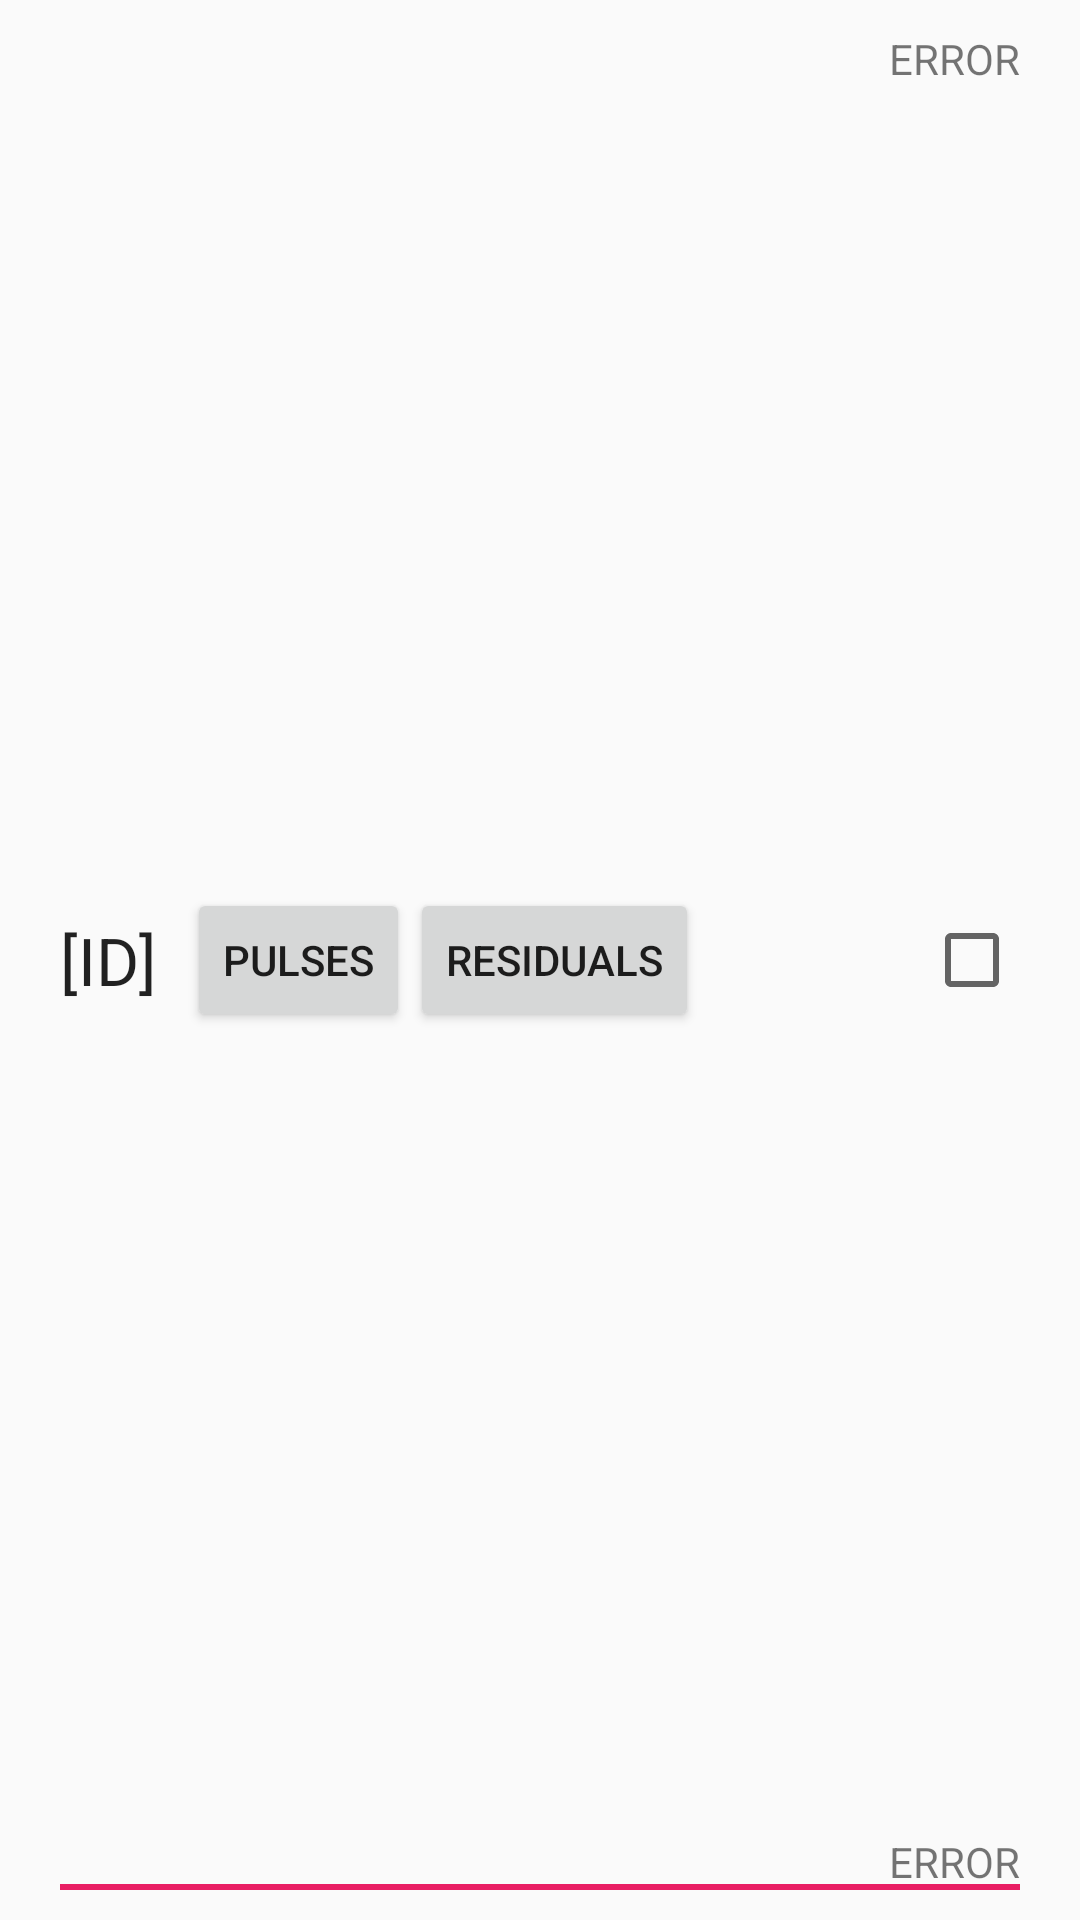

Android layout source for this screen:
<!-- AndroidManifest.xml: application theme AppTheme -->
<!-- res/layout/fragment_single_metronome_analysis_listview_row.xml -->
<?xml version="1.0" encoding="utf-8"?>
<RelativeLayout xmlns:android="http://schemas.android.com/apk/res/android"
    android:layout_width="match_parent" android:layout_height="96dp"
    android:descendantFocusability="blocksDescendants"
    android:paddingBottom="10dp"
    android:paddingTop="10dp"
    android:paddingLeft="20dp"
    android:paddingRight="20dp">

    <TextView
        android:layout_width="wrap_content"
        android:layout_height="wrap_content"
        android:layout_centerVertical="true"
        android:layout_alignParentLeft="true"
        android:text="[ID]"
        android:paddingRight="10dp"
        android:textAppearance="?android:attr/textAppearanceLarge"
        android:id="@+id/listview_row_recordid" />

    <TextView
        android:layout_width="wrap_content"
        android:layout_height="wrap_content"
        android:layout_alignParentRight="true"
        android:layout_alignParentTop="true"
        android:text="ERROR"
        android:textAppearance="?android:attr/textAppearanceSmall"
        android:id="@+id/listview_row_time" />

    <TextView
        android:layout_width="wrap_content"
        android:layout_height="wrap_content"
        android:layout_alignParentRight="true"
        android:layout_alignParentBottom="true"
        android:text="ERROR"
        android:textAppearance="?android:attr/textAppearanceSmall"
        android:id="@+id/listview_row_date" />

    <CheckBox
        android:layout_width="wrap_content"
        android:layout_height="wrap_content"
        android:text=""
        android:id="@+id/listview_row_checkbox"
        android:layout_alignParentRight="true"
        android:layout_centerVertical="true"/>

    <LinearLayout
        android:orientation="vertical"
        android:layout_width="match_parent"
        android:layout_height="2dp"
        android:layout_alignParentBottom="true"
        android:background="@color/accent_color"
        android:id="@+id/linearLayout"></LinearLayout>

    <Button
        style="?android:attr/buttonStyleSmall"
        android:layout_width="wrap_content"
        android:layout_height="wrap_content"
        android:text="Pulses"
        android:id="@+id/buttonViewPulses"
        android:layout_centerVertical="true"
        android:layout_toRightOf="@id/listview_row_recordid" />

    <Button
        style="?android:attr/buttonStyleSmall"
        android:layout_width="wrap_content"
        android:layout_height="wrap_content"
        android:text="Residuals"
        android:id="@+id/buttonViewResiduals"
        android:layout_centerVertical="true"
        android:layout_toRightOf="@id/buttonViewPulses" />


</RelativeLayout>
<!-- resources referenced by this layout -->
<resources>
  <color name="accent_color">#E91E63</color>
  <style name="AppTheme" parent="Theme.AppCompat.Light.NoActionBar">
          <item name="colorPrimary">@color/primary_color</item>
          <item name="colorPrimaryDark">@color/primary_color_dark</item>
          <item name="colorAccent">@color/accent_color</item>
          <item name="android:listViewStyle">@style/ListViewStyle</item>
      </style>
  <color name="primary_color">#2196F3</color>
  <color name="primary_color_dark">#1976D2</color>
  <style name="ListViewStyle" parent="android:style/Widget.ListView">
          <item name="android:background">@color/background_light</item>
          <item name="android:preferenceCategoryStyle">@color/accent_color</item>
          
          <item name="android:dividerHeight">2dp</item>
          <item name="android:drawSelectorOnTop">false</item>
          <item name="android:cacheColorHint">#00000000</item>
      </style>
  <color name="background_light">#CFD8DC</color>
</resources>
